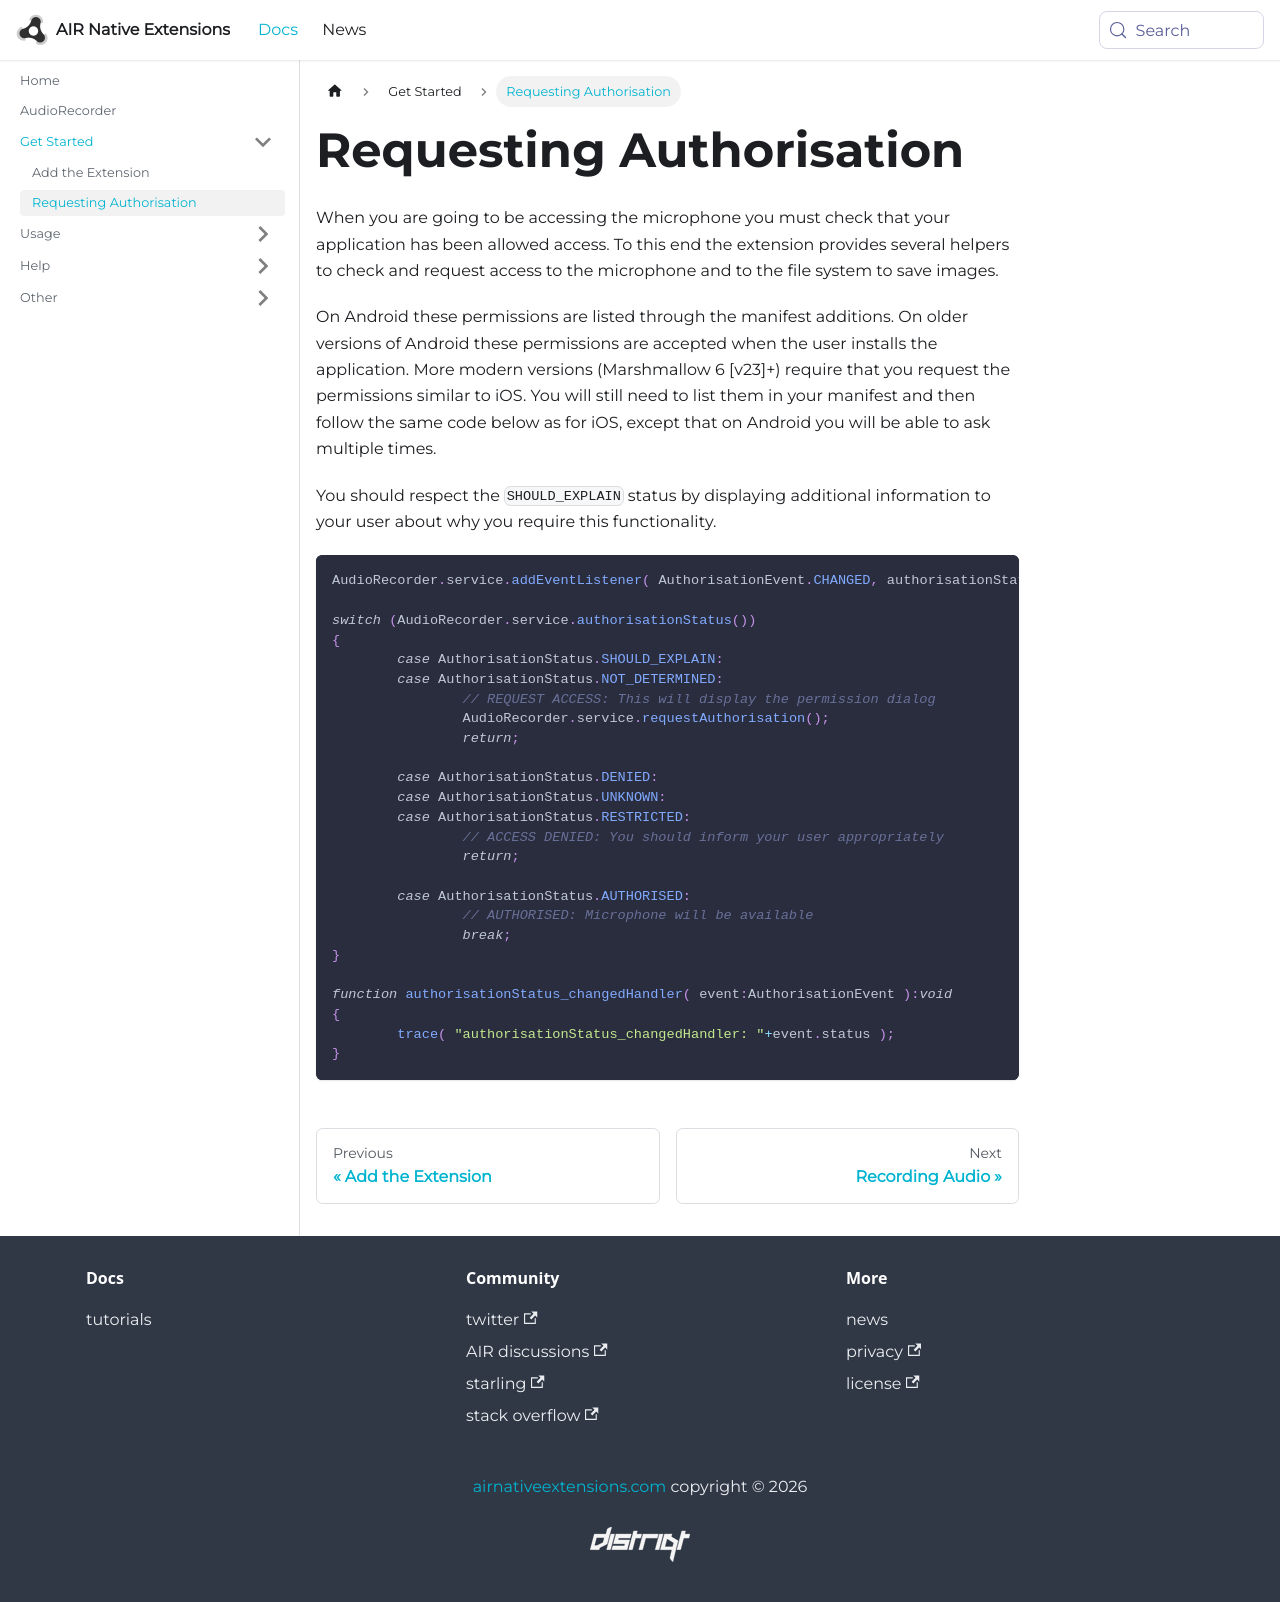

repository: airnativeextensions/nativeextensions-documentation · page: docs/audiorecorder/requesting-authorisation/index.html · generator: docusaurus

---
title: Requesting Authorisation
sidebar_label: Requesting Authorisation
---


When you are going to be accessing the microphone you must check that your application has been allowed access. 
To this end the extension provides several helpers to check and request access to the microphone and to the file system to save images. 

On Android these permissions are listed through the manifest additions. 
On older versions of Android these permissions are accepted when the user installs the application. 
More modern versions (Marshmallow 6 [v23]+) require that you request the permissions similar to iOS. 
You will still need to list them in your manifest and then follow the same code below as for iOS, except that on Android you will be able to ask multiple times. 

You should respect the `SHOULD_EXPLAIN` status by displaying additional information to your user about why you require this functionality.


```actionscript
AudioRecorder.service.addEventListener( AuthorisationEvent.CHANGED, authorisationStatus_changedHandler );

switch (AudioRecorder.service.authorisationStatus())
{
	case AuthorisationStatus.SHOULD_EXPLAIN:
	case AuthorisationStatus.NOT_DETERMINED:
		// REQUEST ACCESS: This will display the permission dialog
		AudioRecorder.service.requestAuthorisation();
		return;
	
	case AuthorisationStatus.DENIED:
	case AuthorisationStatus.UNKNOWN:
	case AuthorisationStatus.RESTRICTED:
		// ACCESS DENIED: You should inform your user appropriately
		return;
		
	case AuthorisationStatus.AUTHORISED:
		// AUTHORISED: Microphone will be available
		break;						
}

function authorisationStatus_changedHandler( event:AuthorisationEvent ):void
{
	trace( "authorisationStatus_changedHandler: "+event.status );
}
```
